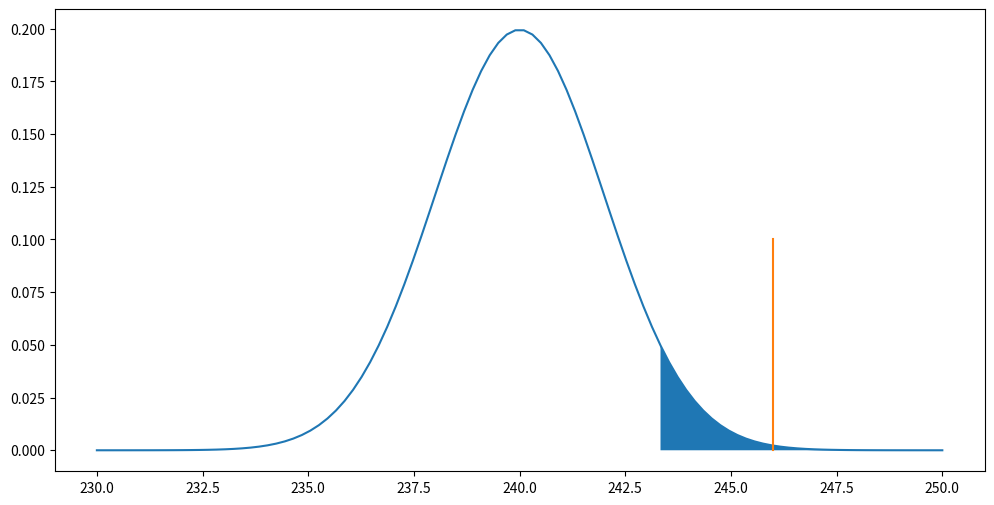

Source code (Python):
import numpy as np
import matplotlib.pyplot as plt
import scipy.stats as stats
import scipy as sp

n = 100
print("Steekproefgrootte n = {}".format(n))
x_ = 246
print("Steekproefgemiddelde x = {:.2f}".format(x_))
s = 20
print("Standaardafwijking steekproef s = {:.2f}".format(s))

# populatie
mu = 240
print("gemiddelde populatie mu = {:.4f}".format(mu))

# sigma is onbekend


# Standaardfout
se = s/np.sqrt(n)
print("Standaardfout se = {:.2f}".format(se))

# Bereken grens van de z-waarde bij alpha
alpha = 0.05

z_grens = stats.norm.ppf((1-alpha) )
print("De grens z_waarde is {:.2f}".format(z_grens))
grens = z_grens * se + mu
print("De grenswaarde is {:.2f}".format(grens))

# Schets de verdeling 
x = np.linspace(230,250,100)
nv = stats.norm(loc=mu, scale=s/np.sqrt(n))   
y = nv.pdf(x)

plt.figure(figsize=(12,6), dpi=80)
plt.plot(x,y)
plt.fill_between(x, y, where=(x>grens))

# plaats van het steekproefgemiddelde
plt.plot([x_,x_],[0,0.1])

# Bereken z-waarde
z = (x_ - mu)/se
print("De z-waarde (rechts) z = {:.2f}".format(z))

# Bereken p-waarde
p = 1-stats.norm.cdf(z)
print("De p-waarde p = {:.4f}".format(p))

iq = np.array([101,
          106,108,109,
          111,112,113,113,114,114,114,
          115,116,116,117,117,118,118,
          118,119,119,119,119,119,119,
          120,123,123,123,123,124,124,
          127,129,130,
          131])
iq

 

 

 

 

 

ht = np.array([0.51, 0.51, 0.52, 0.50, 0.53, 0.50, 0.51, 0.50, 0.51, 0.52])
ht

 

 

 

 

 

cito = np.array([434,694,457,534,720,400,484,478,610,641,425,636,454,514,563,370,499,640,501,625,612,471,598,509,531])
cito

 

 

 

 

 

